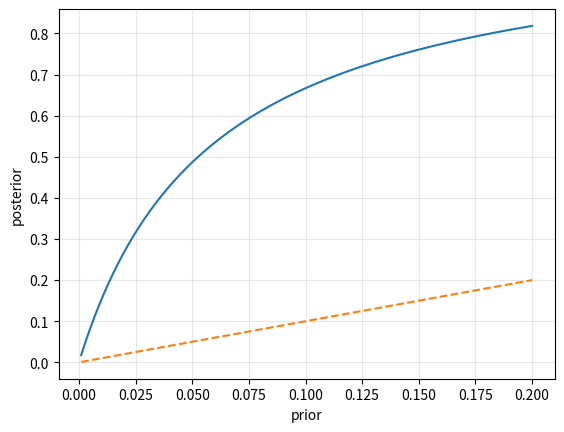

Write the Python code that produced this figure. (Note: this script raises an exception after producing the figure.)
from pathlib import Path
import sys
import numpy as np
import pandas as pd
import matplotlib.pyplot as plt

ROOT = Path.cwd()
if not (ROOT / "data").exists():
    ROOT = ROOT.parent
if str(ROOT / "src") not in sys.path:
    sys.path.insert(0, str(ROOT / "src"))
print("Projekt gyökér:", ROOT)


prior=.02; sens=.90; fp=.05
posterior=sens*prior/(sens*prior+fp*(1-prior))
print(f"Prior={prior:.3f}; posterior={posterior:.3f}")


priors=np.linspace(.001,.2,100)
posts=sens*priors/(sens*priors+fp*(1-priors))
plt.plot(priors,posts); plt.plot(priors,priors,'--'); plt.xlabel('prior'); plt.ylabel('posterior'); plt.grid(alpha=.3); plt.show()


P_F=.02
P_M_given_F={False:.03,True:.90}
P_I_given_M={False:.04,True:.70}
def joint(f,m,i):
    pf=P_F if f else 1-P_F
    pm=P_M_given_F[f] if m else 1-P_M_given_F[f]
    pi=P_I_given_M[m] if i else 1-P_I_given_M[m]
    return pf*pm*pi
rows=[]
for f in [False,True]:
 for m in [False,True]:
  for i in [False,True]: rows.append({'F':f,'M':m,'I':i,'P':joint(f,m,i)})
jt=pd.DataFrame(rows); print('sum=',jt.P.sum()); jt


subset=jt[jt.M]
print('P(F=True | M=True)=',subset[subset.F].P.sum()/subset.P.sum())


p_ch=.08; p_auto=1-(1-.01)*(1-.005); p_op=.04
def overflow(p_sensor):
    p_manual=1-(1-p_sensor)*(1-p_op)
    return p_ch*p_auto*p_manual
print('prior risk    ',overflow(prior))
print('evidence risk ',overflow(posterior))


from safetycourse.bayes import BinaryNode,BinaryBayesNet
nodes=[BinaryNode('Fault',[],{():.02}),BinaryNode('Evidence',['Fault'],{(False,):.05,(True,):.90})]
bn=BinaryBayesNet(nodes)
print(bn.query('Fault',{'Evidence':True}))
